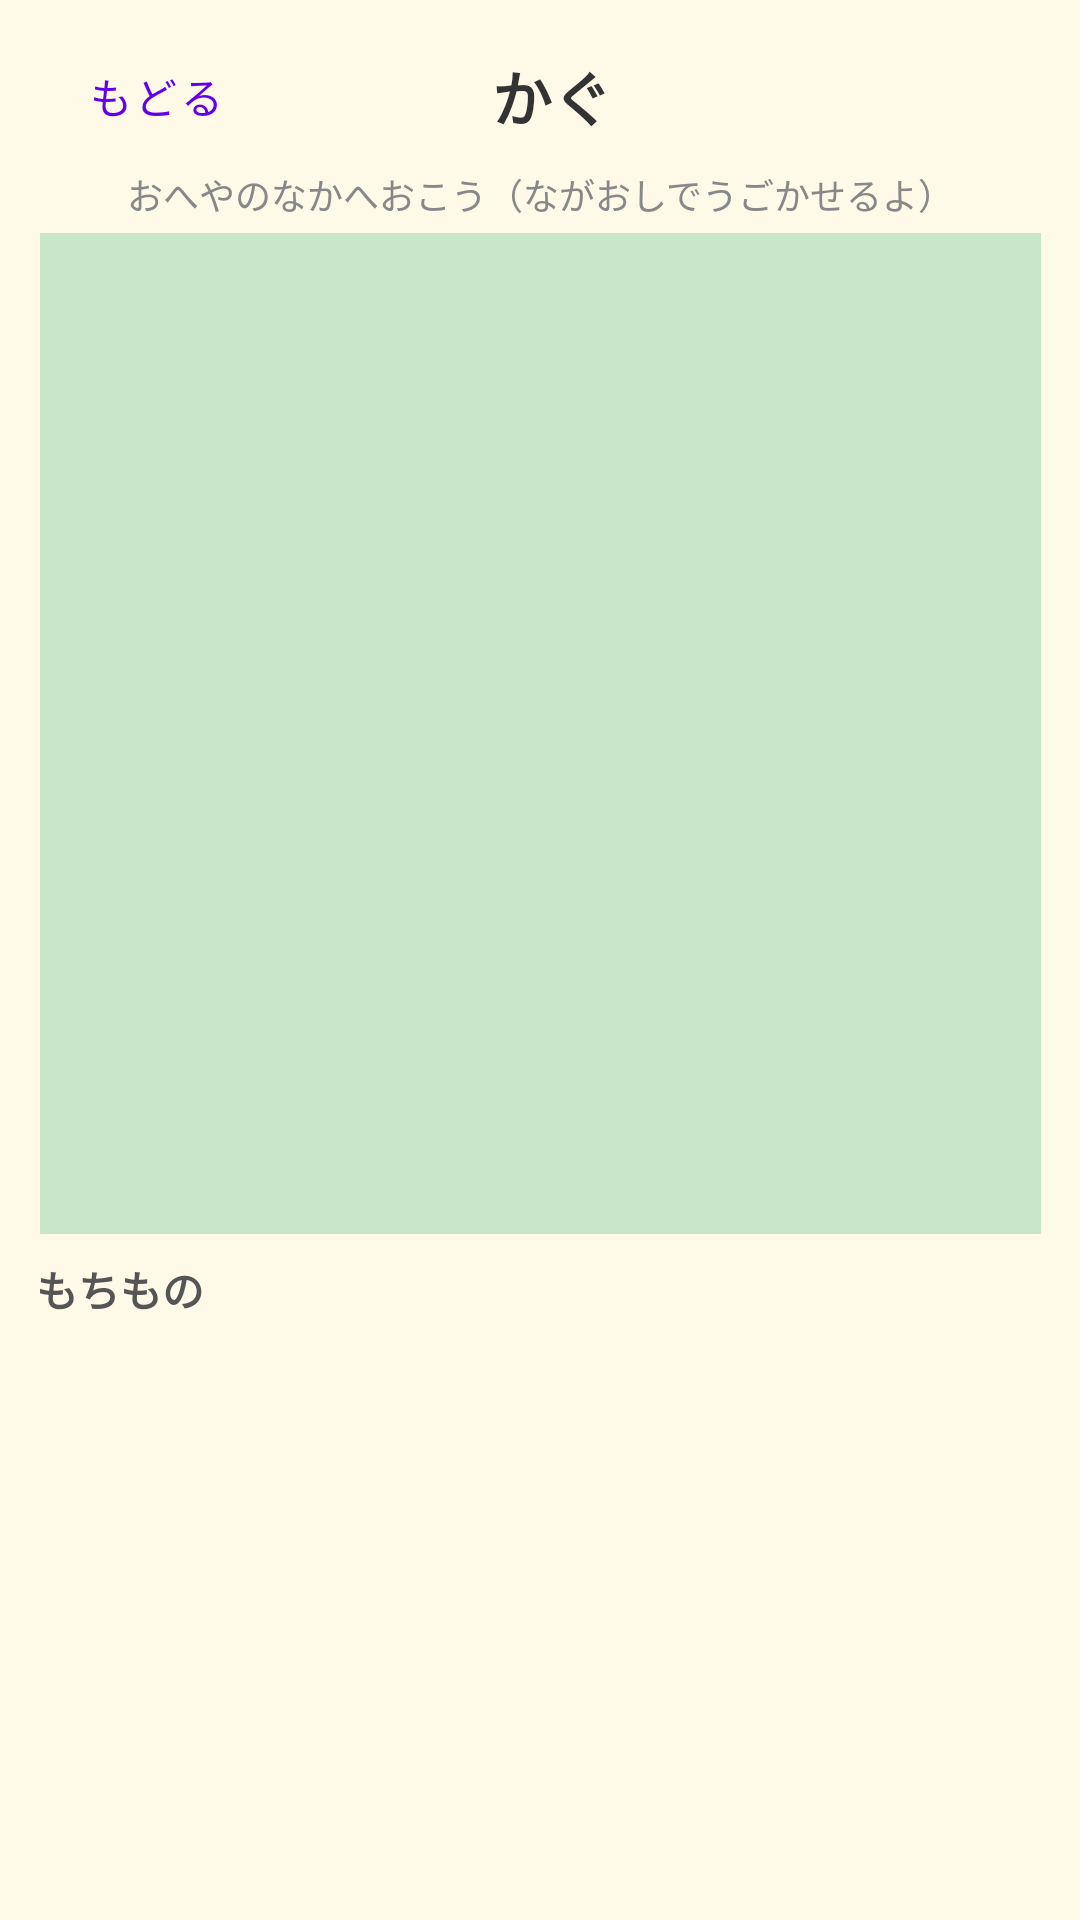

Write the Android layout XML for this screen, with the resource values it uses.
<!-- AndroidManifest.xml: application theme Theme.MendakoStudyApp -->
<!-- res/layout/fragment_furniture.xml -->
<?xml version="1.0" encoding="utf-8"?>
<LinearLayout
    xmlns:android="http://schemas.android.com/apk/res/android"
    android:layout_width="match_parent"
    android:layout_height="match_parent"
    android:orientation="vertical"
    android:background="#FFF9E7">

    <LinearLayout
        android:layout_width="match_parent"
        android:layout_height="wrap_content"
        android:orientation="horizontal"
        android:paddingStart="8dp"
        android:paddingEnd="8dp"
        android:paddingTop="8dp"
        android:gravity="center_vertical">

        <com.google.android.material.button.MaterialButton
            android:id="@+id/btn_back"
            style="@style/Widget.MaterialComponents.Button.TextButton"
            android:layout_width="wrap_content"
            android:layout_height="wrap_content"
            android:text="@string/btn_back" />

        <TextView
            android:layout_width="0dp"
            android:layout_height="wrap_content"
            android:layout_weight="1"
            android:text="かぐ"
            android:textSize="20sp"
            android:textStyle="bold"
            android:textColor="#333333"
            android:gravity="center" />

        <View
            android:layout_width="80dp"
            android:layout_height="1dp" />

    </LinearLayout>

    <TextView
        android:layout_width="match_parent"
        android:layout_height="wrap_content"
        android:text="おへやのなかへおこう（ながおしでうごかせるよ）"
        android:textSize="12sp"
        android:textColor="#888888"
        android:gravity="center"
        android:paddingBottom="4dp" />

    
    <androidx.constraintlayout.widget.ConstraintLayout
        xmlns:app="http://schemas.android.com/apk/res-auto"
        android:layout_width="match_parent"
        android:layout_height="0dp"
        android:layout_weight="1">

        <FrameLayout
            android:id="@+id/fl_room"
            android:layout_width="0dp"
            android:layout_height="0dp"
            app:layout_constraintDimensionRatio="1:1"
            app:layout_constraintTop_toTopOf="parent"
            app:layout_constraintBottom_toBottomOf="parent"
            app:layout_constraintStart_toStartOf="parent"
            app:layout_constraintEnd_toEndOf="parent"
            android:background="#C8E6C9" />

    </androidx.constraintlayout.widget.ConstraintLayout>

    <TextView
        android:layout_width="match_parent"
        android:layout_height="wrap_content"
        android:text="もちもの"
        android:textSize="14sp"
        android:textStyle="bold"
        android:textColor="#555555"
        android:paddingStart="12dp"
        android:paddingTop="8dp" />

    <TextView
        android:id="@+id/tv_empty"
        android:layout_width="match_parent"
        android:layout_height="100dp"
        android:gravity="center"
        android:text="@string/msg_no_items"
        android:textSize="16sp"
        android:textColor="#999999"
        android:visibility="gone" />

    <androidx.recyclerview.widget.RecyclerView
        android:id="@+id/rv_unplaced"
        android:layout_width="match_parent"
        android:layout_height="200dp"
        android:padding="4dp"
        android:clipToPadding="false" />

</LinearLayout>
<!-- resources referenced by this layout -->
<resources>
  <string name="btn_back">もどる</string>
  <string name="msg_no_items">もちものがないよ</string>
  <style name="Theme.MendakoStudyApp" parent="Theme.MaterialComponents.DayNight.NoActionBar">
          
          <item name="colorPrimary">@color/purple_500</item>
          <item name="colorPrimaryVariant">@color/purple_700</item>
          <item name="colorOnPrimary">@color/white</item>
          
          <item name="colorSecondary">@color/teal_200</item>
          <item name="colorSecondaryVariant">@color/teal_700</item>
          <item name="colorOnSecondary">@color/black</item>
          
          <item name="android:statusBarColor">?attr/colorPrimaryVariant</item>
          
      </style>
  <!-- not gathered from this repository: default colours our renderer supplied (Android Studio template values) -->
  <color name="purple_500">#FF6200EE</color>
  <color name="purple_700">#FF3700B3</color>
  <color name="teal_200">#FF03DAC5</color>
  <color name="teal_700">#FF018786</color>
  <color name="black">#FF000000</color>
  <color name="white">#FFFFFFFF</color>
</resources>
